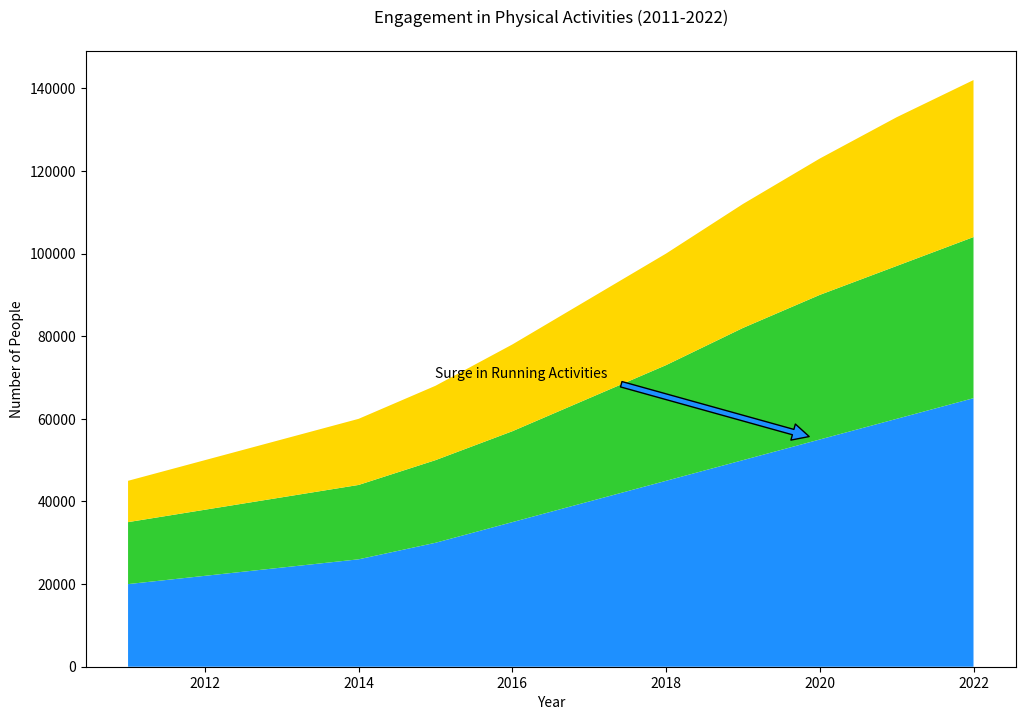

This figure's Python source:

import matplotlib.pyplot as plt

# Define the data
years = list(range(2011, 2023))
running = [20000, 22000, 24000, 26000, 30000, 35000, 40000, 45000, 50000, 55000, 60000, 65000]
swimming = [15000, 16000, 17000, 18000, 20000, 22000, 25000, 28000, 32000, 35000, 37000, 39000]
cycling = [10000, 12000, 14000, 16000, 18000, 21000, 24000, 27000, 30000, 33000, 36000, 38000]

# Start plotting
fig, ax = plt.subplots(figsize=(12, 8))

# Plot stacked area chart
ax.stackplot(years, running, swimming, cycling, colors=['#1E90FF', '#32CD32', '#FFD700'])

# Annotate specific points
ax.annotate('Surge in Running Activities', xy=(2020, 55000), xytext=(2015, 70000),
            arrowprops=dict(facecolor='#1E90FF', shrink=0.05))

# Add labels and title
plt.xlabel('Year')
plt.ylabel('Number of People')
plt.title('Engagement in Physical Activities (2011-2022)', pad=20)

# Show the plot
plt.show()
